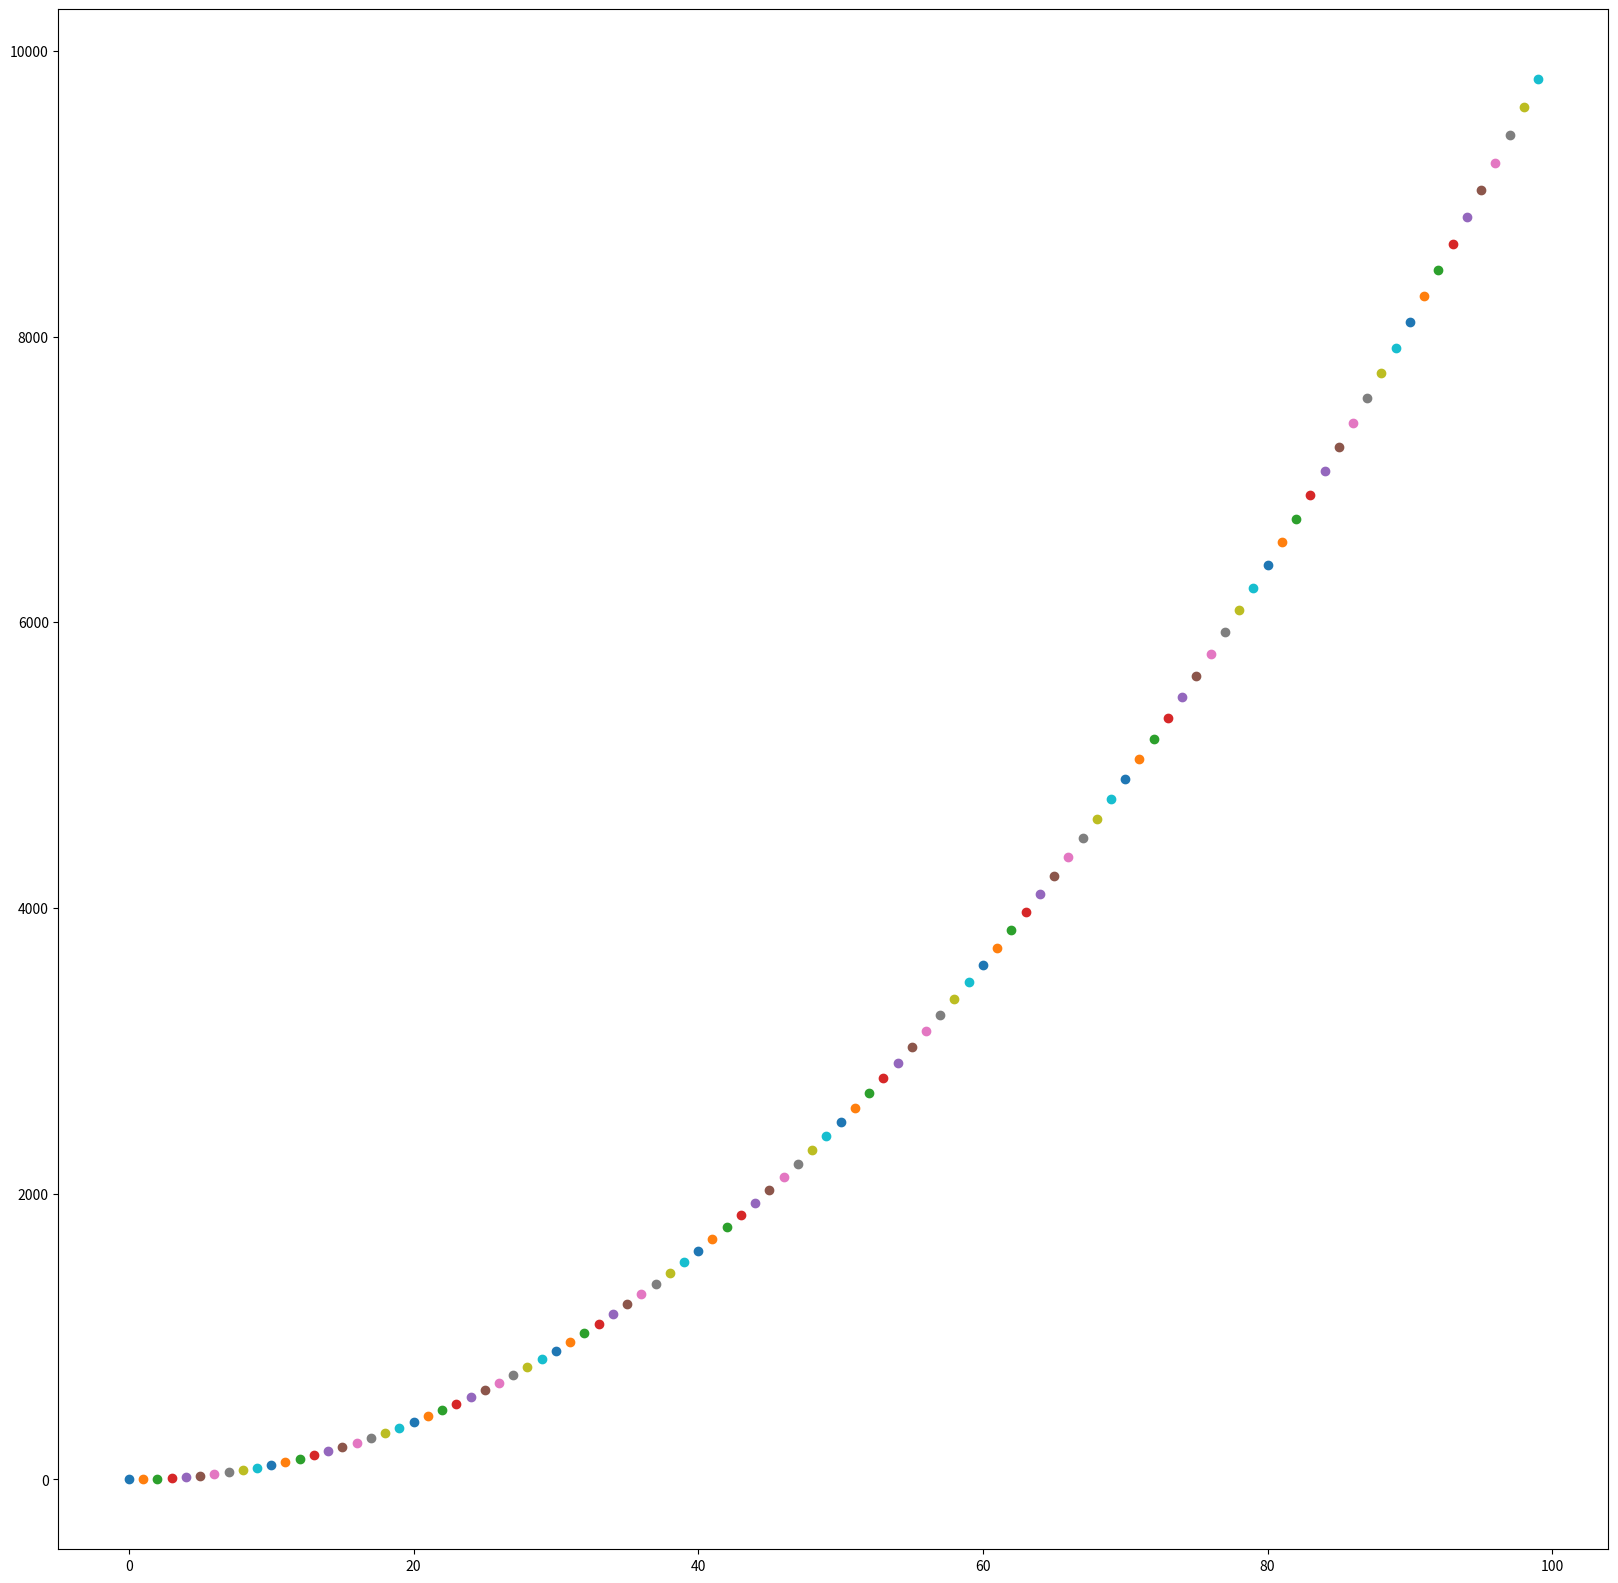

Write Python code to recreate this figure.
import matplotlib.pyplot as plt
import  numpy as np

plt.figure(0, figsize=(20, 20))
for i in range(100):
    print(i)
    plt.plot(i, i ** 2, 'o')
plt.show()